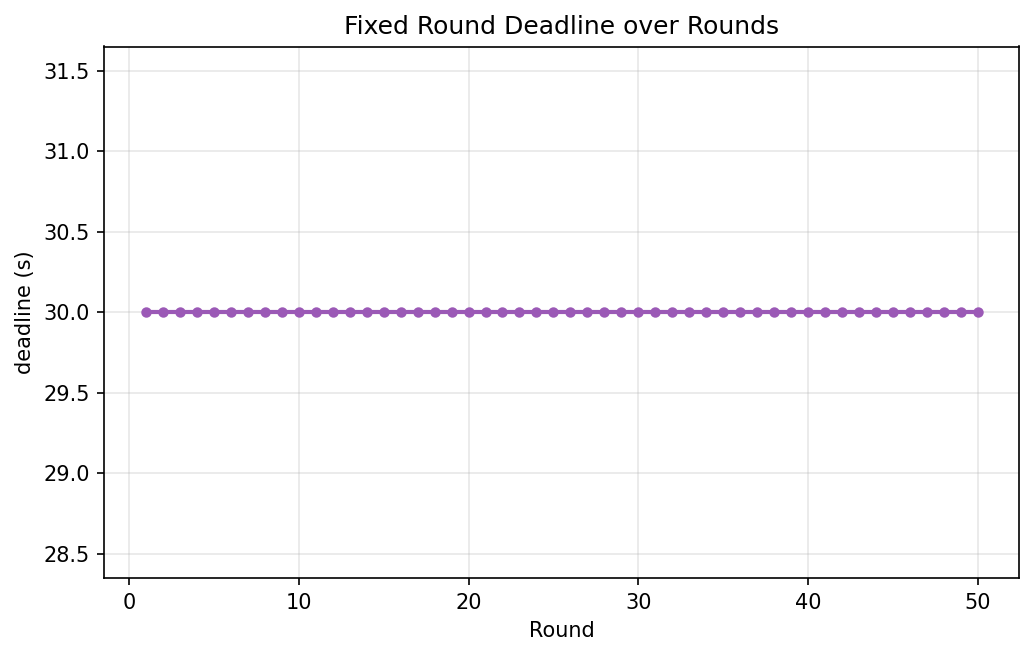

Data behind this chart, as committed beside it:
round, round_deadline_s
1, 30.0
2, 30.0
3, 30.0
4, 30.0
5, 30.0
6, 30.0
7, 30.0
8, 30.0
9, 30.0
10, 30.0
11, 30.0
12, 30.0
13, 30.0
14, 30.0
15, 30.0
16, 30.0
17, 30.0
18, 30.0
19, 30.0
20, 30.0
21, 30.0
22, 30.0
23, 30.0
24, 30.0
25, 30.0
26, 30.0
27, 30.0
28, 30.0
29, 30.0
30, 30.0
31, 30.0
32, 30.0
33, 30.0
34, 30.0
35, 30.0
36, 30.0
37, 30.0
38, 30.0
39, 30.0
40, 30.0
41, 30.0
42, 30.0
43, 30.0
44, 30.0
45, 30.0
46, 30.0
47, 30.0
48, 30.0
49, 30.0
50, 30.0
